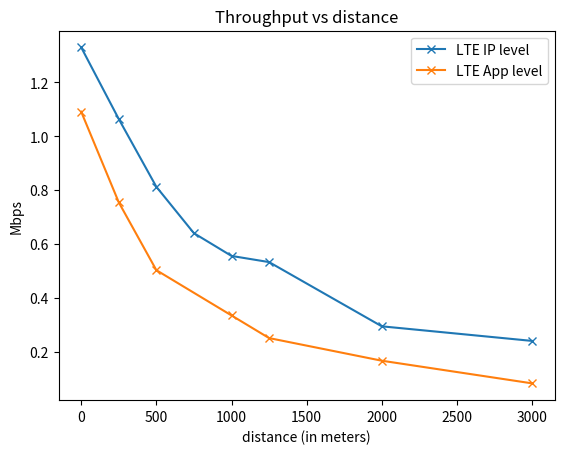

This figure's Python source:
import matplotlib.pyplot as plt
import numpy as np
'''
{
	"SeeDocsAt": "https://github.com/Microsoft/AirSim/blob/master/docs/settings.md",
	"SettingsVersion": 1.2,
	"SimMode": "Multirotor",
	"ClockSpeed": 1,
	"CameraDefaults": {
		"CaptureSettings": [
		  {
			"ImageType": 0
		  }
		]
	},
	
	"Vehicles": {
		"A": {
		  "VehicleType": "SimpleFlight",
		  "X": 0, "Y": 0, "Z": 0
		}
    },

	"updateGranularity": 0.01,
            
	"segmentSize": 1448,
	"numOfCong": 0,
	"congRate": 1.0,
	"congArea": [0, 0, 10],
	
	"initEnbApPos": [
		[0, 0, 0]
	],

	"nRbs": 6,
	"TcpSndBufSize": 102400,
	"TcpRcvBufSize": 102400,
	"CqiTimerThreshold": 10,
	"LteTxPower": 0,
	"p2pDataRate": "10Gb/s",
	"p2pMtu": 1500,
	"p2pDelay": 1e-3,
	"useWifi": 0,
	
	"isMainLogEnabled": 1,
	"isGcsLogEnabled": 0,
	"isUavLogEnabled": 0,
	"isCongLogEnabled": 0,
	"isSyncLogEnabled": 0,

	"endTime": 5.0
}
'''
# Measure on receiver side
# In MBps
LTEIp = np.array([
    # [dist, throughput]
    [0, 1.32964],
    [250, 1.06395],
    [500, 0.812705],
    [750, 0.640659],
    [1000, 0.556357],
    [1250, 0.533546],
    [2000, 0.2954],
    [3000, 0.2413],
])
LTEApp = np.array([
    # [dist, throughput]
    [0, 1.09114],
    [250, 0.755],
    [500, 0.5036],
    [1000, 0.335737],
    [1250, 0.25180],
    [2000, 0.167868],
    [3000, 0.08393]
])

plt.plot(LTEIp[:, 0], LTEIp[:, 1], 'x-', label='LTE IP level')
plt.plot(LTEApp[:, 0], LTEApp[:, 1], 'x-', label='LTE App level')
plt.title('Throughput vs distance')
plt.ylabel('Mbps')
plt.xlabel('distance (in meters)')
plt.legend()
plt.savefig('./throughput.png')
plt.show()